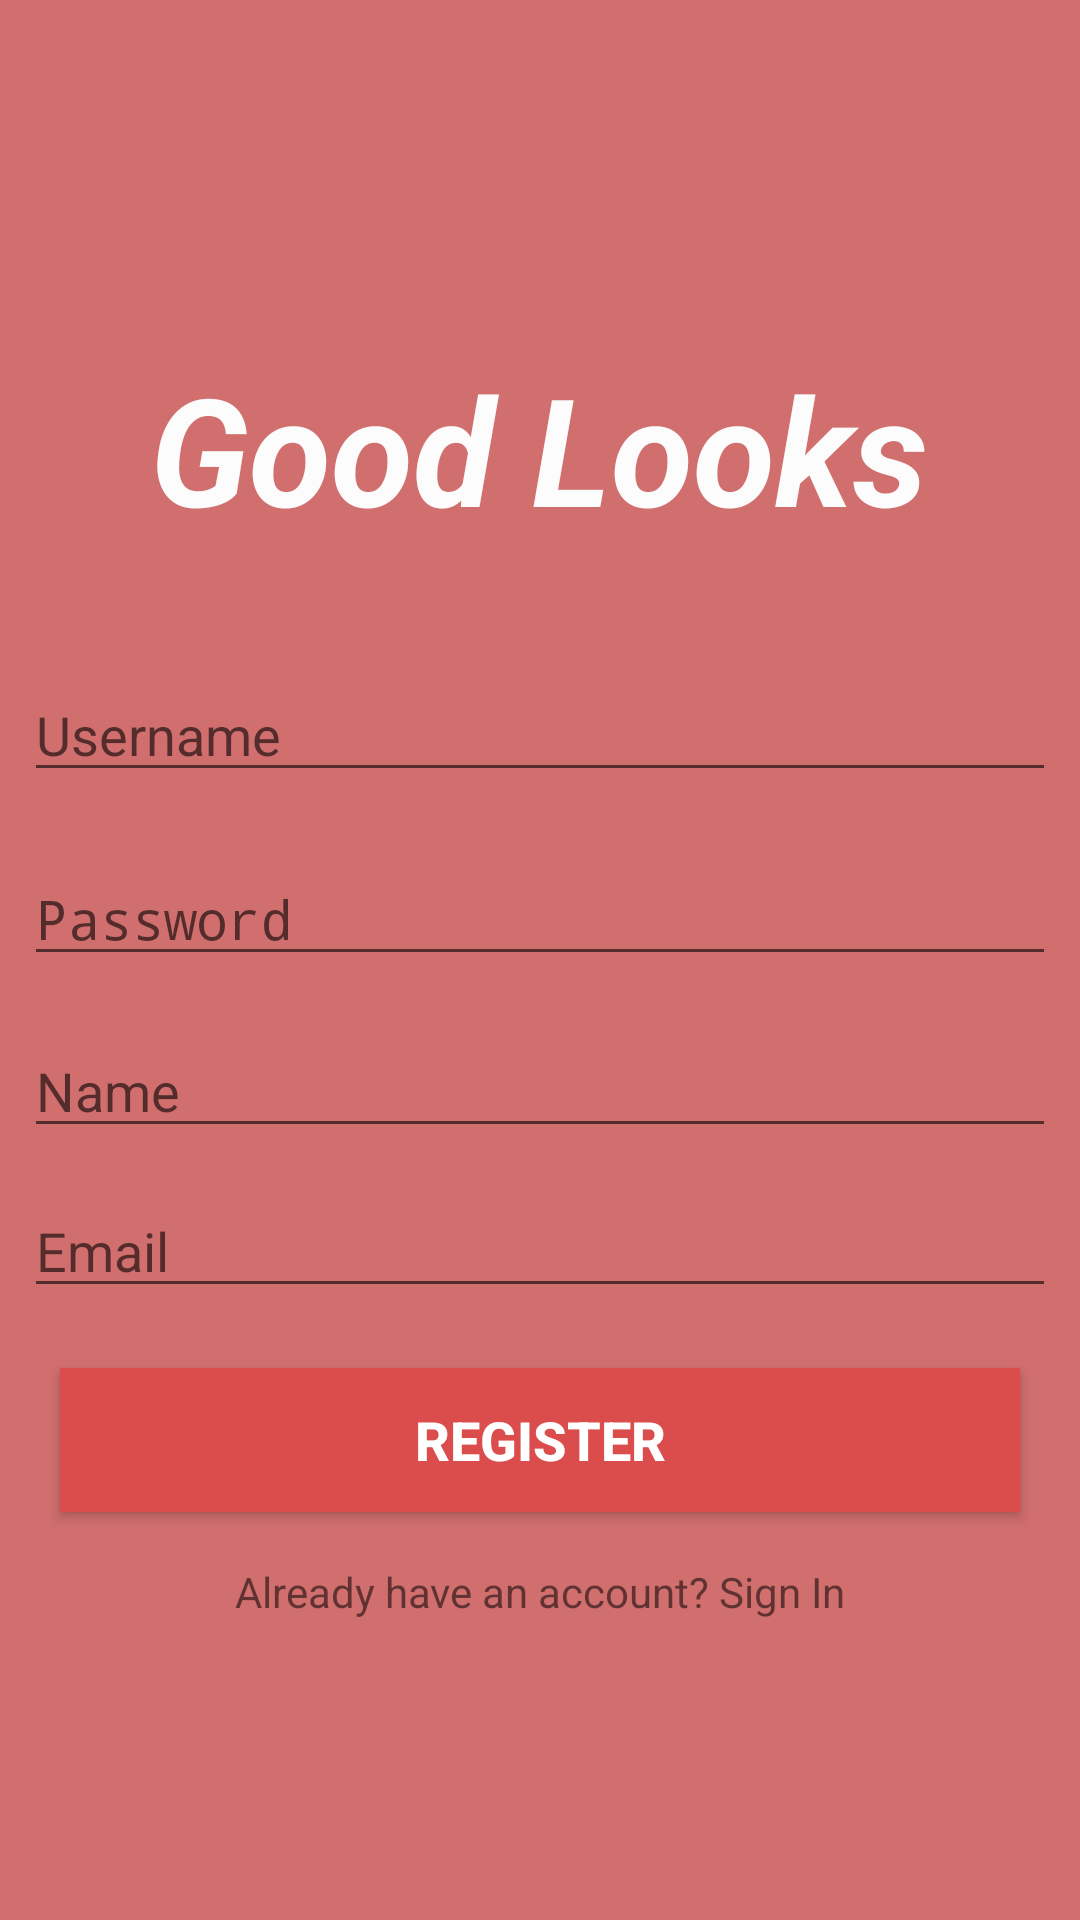

The Android layout XML behind this screen, and the referenced resources:
<!-- AndroidManifest.xml: activity theme AppFullScreenTheme -->
<!-- res/layout/activity_register.xml -->
<?xml version="1.0" encoding="utf-8"?>
<android.support.constraint.ConstraintLayout xmlns:android="http://schemas.android.com/apk/res/android"
    xmlns:app="http://schemas.android.com/apk/res-auto"
    xmlns:tools="http://schemas.android.com/tools"
    android:layout_width="match_parent"
    android:layout_height="match_parent"
    android:background="#D16E6E">


    <Button
        android:id="@+id/btn_login"
        android:layout_width="0dp"
        android:layout_height="wrap_content"
        android:layout_marginStart="20dp"
        android:layout_marginTop="20dp"
        android:layout_marginEnd="20dp"
        android:background="#DB4D4D"
        android:onClick="btnRegisterClicked"
        android:text="REGISTER"
        android:textAllCaps="false"
        android:textColor="@color/colorPrimary"
        android:textSize="18sp"
        android:textStyle="bold"
        app:layout_constraintEnd_toEndOf="parent"
        app:layout_constraintHorizontal_bias="0.0"
        app:layout_constraintStart_toStartOf="parent"
        app:layout_constraintTop_toBottomOf="@+id/input_address" />

    <TextView
        android:id="@+id/textView4"
        android:layout_width="wrap_content"
        android:layout_height="wrap_content"
        android:layout_marginStart="8dp"
        android:layout_marginTop="116dp"
        android:layout_marginEnd="8dp"
        android:text="Good Looks"
        android:textColor="#FCFCFC"
        android:textSize="50sp"
        android:textStyle="bold|italic"
        app:fontFamily="cursive"
        app:layout_constraintEnd_toEndOf="parent"
        app:layout_constraintHorizontal_bias="0.497"
        app:layout_constraintStart_toStartOf="parent"
        app:layout_constraintTop_toTopOf="parent" />

    <TextView
        android:id="@+id/textView5"
        android:layout_width="wrap_content"
        android:layout_height="wrap_content"
        android:layout_marginStart="8dp"
        android:layout_marginTop="8dp"
        android:layout_marginEnd="8dp"
        android:layout_marginBottom="8dp"
        android:clickable="true"
        android:onClick="txtSignInClicked"
        android:text="Already have an account? Sign In"
        app:layout_constraintBottom_toBottomOf="parent"
        app:layout_constraintEnd_toEndOf="parent"
        app:layout_constraintStart_toStartOf="parent"
        app:layout_constraintTop_toBottomOf="@+id/btn_login"
        app:layout_constraintVertical_bias="0.088" />

    <EditText
        android:id="@+id/input_password"
        android:layout_width="0dp"
        android:layout_height="wrap_content"
        android:layout_marginStart="8dp"
        android:layout_marginLeft="8dp"
        android:layout_marginTop="20dp"
        android:layout_marginEnd="8dp"
        android:layout_marginRight="8dp"
        android:ems="10"
        android:hint="Password"
        android:inputType="textPassword"
        app:layout_constraintEnd_toEndOf="parent"
        app:layout_constraintHorizontal_bias="0.0"
        app:layout_constraintStart_toStartOf="parent"
        app:layout_constraintTop_toBottomOf="@+id/input_username" />

    <EditText
        android:id="@+id/input_name"
        android:layout_width="0dp"
        android:layout_height="wrap_content"
        android:layout_marginStart="8dp"
        android:layout_marginLeft="8dp"
        android:layout_marginTop="16dp"
        android:layout_marginEnd="8dp"
        android:layout_marginRight="8dp"
        android:ems="10"
        android:hint="Name"
        android:inputType="textPersonName"
        app:layout_constraintEnd_toEndOf="parent"
        app:layout_constraintHorizontal_bias="0.0"
        app:layout_constraintStart_toStartOf="parent"
        app:layout_constraintTop_toBottomOf="@+id/input_password" />

    <EditText
        android:id="@+id/input_address"
        android:layout_width="0dp"
        android:layout_height="wrap_content"
        android:layout_marginStart="8dp"
        android:layout_marginLeft="8dp"
        android:layout_marginTop="12dp"
        android:layout_marginEnd="8dp"
        android:layout_marginRight="8dp"
        android:ems="10"
        android:hint="Email"
        android:inputType="textEmailAddress"
        app:layout_constraintEnd_toEndOf="parent"
        app:layout_constraintHorizontal_bias="0.0"
        app:layout_constraintStart_toStartOf="parent"
        app:layout_constraintTop_toBottomOf="@+id/input_name" />

    <EditText
        android:id="@+id/input_username"
        android:layout_width="0dp"
        android:layout_height="wrap_content"
        android:layout_marginStart="8dp"
        android:layout_marginLeft="8dp"
        android:layout_marginTop="40dp"
        android:layout_marginEnd="8dp"
        android:layout_marginRight="8dp"
        android:ems="10"
        android:hint="Username"
        android:inputType="textPersonName"
        app:layout_constraintEnd_toEndOf="parent"
        app:layout_constraintHorizontal_bias="0.0"
        app:layout_constraintStart_toStartOf="parent"
        app:layout_constraintTop_toBottomOf="@+id/textView4" />


</android.support.constraint.ConstraintLayout>
<!-- resources referenced by this layout -->
<resources>
  <color name="colorPrimary">#ffffff</color>
  <style name="AppFullScreenTheme" parent="Theme.AppCompat.Light.NoActionBar">
          <item name="android:windowNoTitle">true</item>
          <item name="android:windowActionBar">false</item>
          <item name="android:windowFullscreen">true</item>
          <item name="android:windowContentOverlay">@null</item>
      </style>
</resources>
